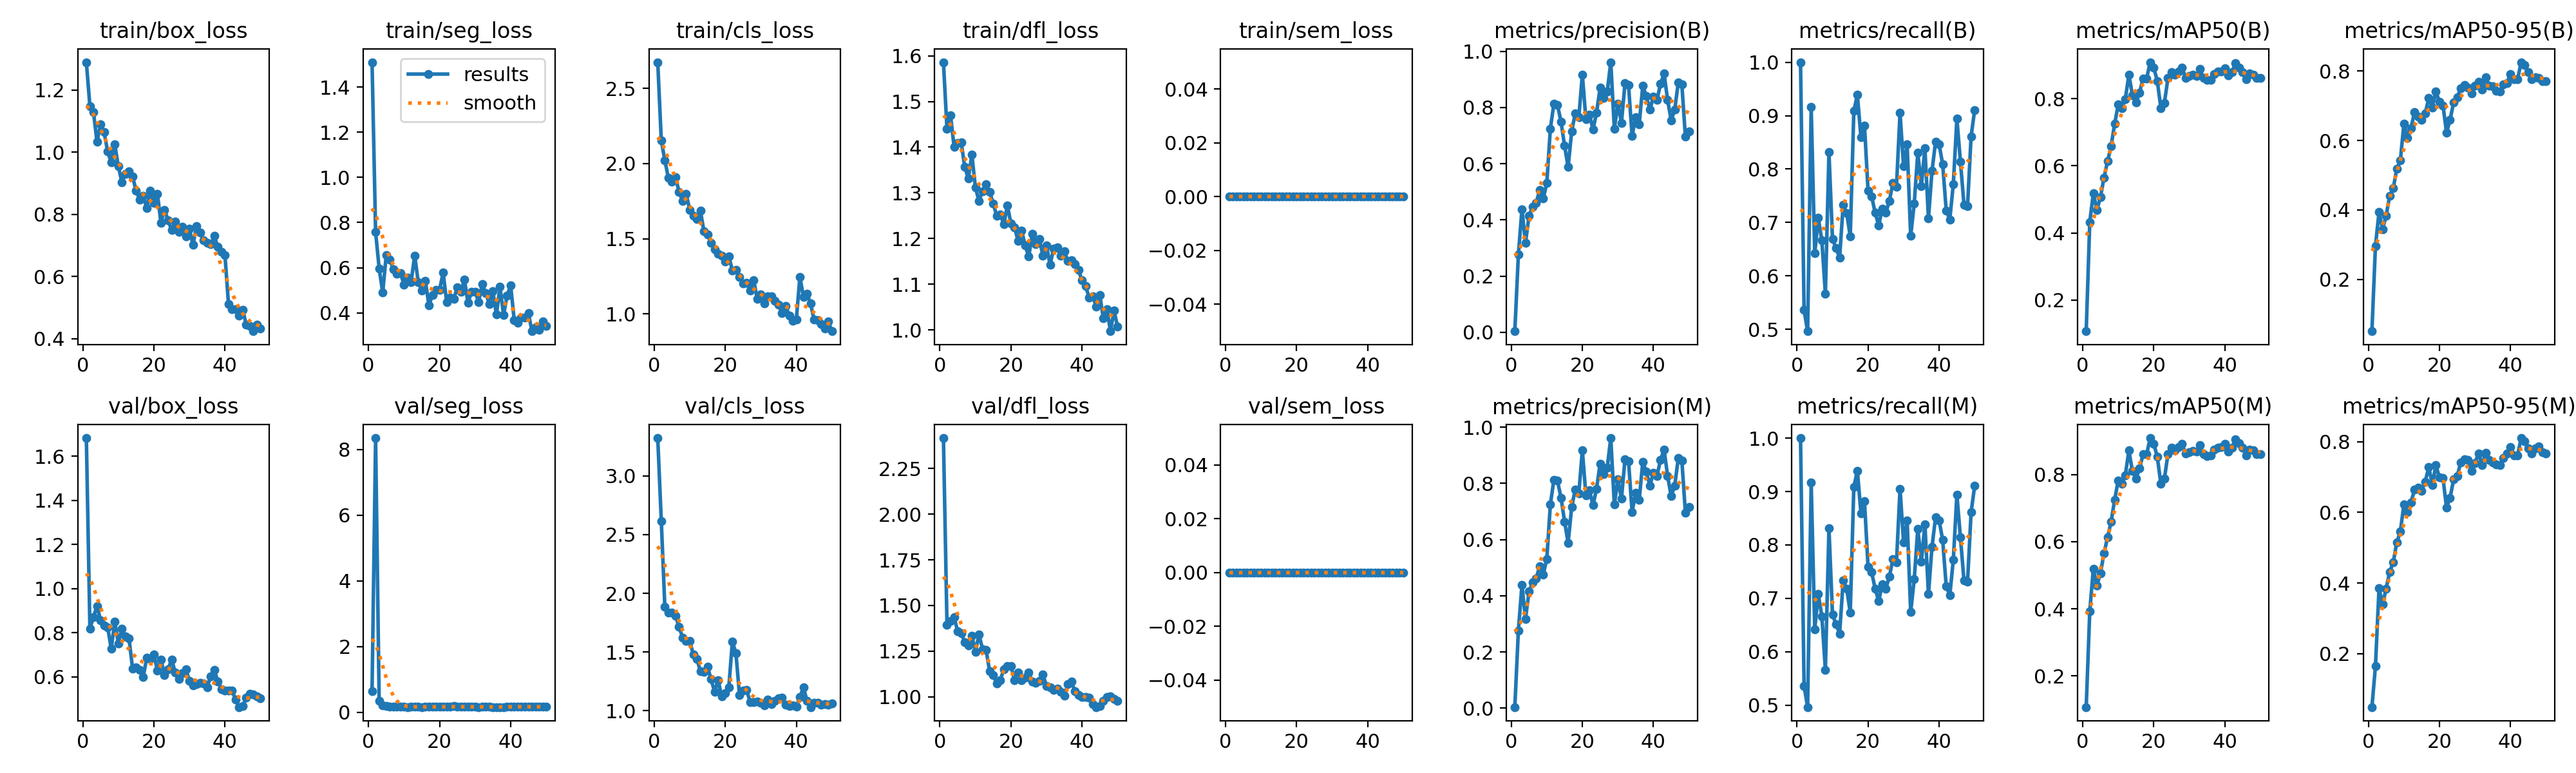

Data behind this chart, as committed beside it:
epoch, time, train/box_loss, train/seg_loss, train/cls_loss, train/dfl_loss, train/sem_loss, metrics/precision(B), metrics/recall(B), metrics/mAP50(B), metrics/mAP50-95(B), metrics/precision(M), metrics/recall(M), metrics/mAP50(M), metrics/mAP50-95(M), val/box_loss, val/seg_loss, val/cls_loss, val/dfl_loss, val/sem_loss, lr/pg0, lr/pg1, lr/pg2
1, 12.61, 1.289, 1.51, 2.673, 1.586, 0, 0.00397, 1, 0.1074, 0.05097, 0.00397, 1, 0.1074, 0.04863, 1.682, 0.6466, 3.321, 2.417, 0, 0.0001618, 0.0001618, 0.06781
2, 23.25, 1.148, 0.7581, 2.152, 1.439, 0, 0.2764, 0.5361, 0.4327, 0.2969, 0.2764, 0.5361, 0.393, 0.1643, 0.819, 8.349, 2.615, 1.393, 0, 0.0003219, 0.0003219, 0.03464
3, 33.89, 1.129, 0.5974, 2.021, 1.469, 0, 0.4383, 0.4967, 0.5185, 0.3939, 0.4383, 0.4967, 0.5185, 0.3852, 0.8715, 0.3471, 1.885, 1.415, 0, 0.0004755, 0.0004755, 0.001456
4, 44.6, 1.034, 0.4897, 1.903, 1.401, 0, 0.3181, 0.9167, 0.469, 0.3449, 0.3181, 0.9167, 0.469, 0.3398, 0.9205, 0.2078, 1.837, 1.437, 0, 0.0004703, 0.0004703, 0.0004703
5, 55.1, 1.089, 0.6571, 1.879, 1.408, 0, 0.4148, 0.6426, 0.5061, 0.3833, 0.4148, 0.6426, 0.5061, 0.3836, 0.8565, 0.1867, 1.834, 1.359, 0, 0.0004604, 0.0004604, 0.0004604
6, 65.75, 1.064, 0.637, 1.909, 1.41, 0, 0.4469, 0.7084, 0.5643, 0.441, 0.4469, 0.7084, 0.5643, 0.4318, 0.8333, 0.1798, 1.809, 1.349, 0, 0.0004505, 0.0004505, 0.0004505
7, 76.41, 1.002, 0.5932, 1.811, 1.356, 0, 0.4607, 0.6664, 0.6132, 0.4621, 0.4607, 0.6664, 0.6132, 0.4585, 0.8253, 0.1771, 1.713, 1.3, 0, 0.0004406, 0.0004406, 0.0004406
8, 87.04, 0.9669, 0.5722, 1.751, 1.332, 0, 0.5064, 0.5665, 0.6587, 0.5186, 0.5064, 0.5665, 0.6587, 0.5149, 0.7278, 0.1769, 1.625, 1.281, 0, 0.0004307, 0.0004307, 0.0004307
9, 97.69, 1.025, 0.5766, 1.797, 1.383, 0, 0.4761, 0.8317, 0.7244, 0.5425, 0.4761, 0.8317, 0.7244, 0.5454, 0.8498, 0.1792, 1.593, 1.334, 0, 0.0004208, 0.0004208, 0.0004208
10, 108.3, 0.9543, 0.5249, 1.693, 1.312, 0, 0.531, 0.6694, 0.7819, 0.6476, 0.531, 0.6694, 0.7819, 0.6227, 0.7512, 0.1661, 1.592, 1.247, 0, 0.0004109, 0.0004109, 0.0004109
11, 119, 0.9035, 0.556, 1.654, 1.282, 0, 0.7253, 0.6518, 0.7722, 0.6083, 0.7253, 0.6518, 0.7722, 0.6008, 0.8193, 0.162, 1.482, 1.341, 0, 0.000401, 0.000401, 0.000401
12, 129.7, 0.9309, 0.5368, 1.632, 1.304, 0, 0.8136, 0.6341, 0.7978, 0.636, 0.8136, 0.6341, 0.7978, 0.6287, 0.7827, 0.1733, 1.444, 1.262, 0, 0.0003911, 0.0003911, 0.0003911
13, 140.3, 0.9376, 0.6542, 1.687, 1.319, 0, 0.8093, 0.7333, 0.871, 0.6816, 0.8093, 0.7333, 0.871, 0.6639, 0.7748, 0.1662, 1.336, 1.257, 0, 0.0003812, 0.0003812, 0.0003812
14, 150.9, 0.9218, 0.5361, 1.549, 1.302, 0, 0.7493, 0.7176, 0.8104, 0.6682, 0.7493, 0.7176, 0.8104, 0.6692, 0.6389, 0.1631, 1.329, 1.14, 0, 0.0003713, 0.0003713, 0.0003713
15, 161.5, 0.876, 0.4991, 1.528, 1.277, 0, 0.6639, 0.6739, 0.7878, 0.6601, 0.6639, 0.6739, 0.7878, 0.6612, 0.6438, 0.1597, 1.374, 1.119, 0, 0.0003614, 0.0003614, 0.0003614
16, 172.1, 0.8477, 0.5428, 1.475, 1.249, 0, 0.5881, 0.9088, 0.8174, 0.6779, 0.5881, 0.9088, 0.8174, 0.6868, 0.6327, 0.1716, 1.27, 1.073, 0, 0.0003515, 0.0003515, 0.0003515
17, 182.8, 0.8598, 0.4336, 1.429, 1.252, 0, 0.7156, 0.9389, 0.8603, 0.7221, 0.7156, 0.9389, 0.8603, 0.7288, 0.5992, 0.1663, 1.163, 1.091, 0, 0.0003416, 0.0003416, 0.0003416
18, 193.5, 0.8194, 0.4792, 1.399, 1.231, 0, 0.7791, 0.8593, 0.8598, 0.6952, 0.7791, 0.8593, 0.8598, 0.6781, 0.6872, 0.167, 1.26, 1.151, 0, 0.0003317, 0.0003317, 0.0003317
19, 204.1, 0.8761, 0.5027, 1.388, 1.272, 0, 0.7647, 0.8819, 0.9083, 0.7412, 0.7647, 0.8819, 0.9083, 0.734, 0.6821, 0.1721, 1.121, 1.167, 0, 0.0003218, 0.0003218, 0.0003218
20, 214.9, 0.8372, 0.5018, 1.349, 1.232, 0, 0.9176, 0.7596, 0.8918, 0.711, 0.9176, 0.7596, 0.8918, 0.6985, 0.7026, 0.1677, 1.153, 1.168, 0, 0.0003119, 0.0003119, 0.0003119
21, 225.6, 0.8654, 0.5783, 1.381, 1.225, 0, 0.758, 0.7494, 0.8527, 0.7009, 0.758, 0.7494, 0.8527, 0.6976, 0.6283, 0.1635, 1.201, 1.092, 0, 0.000302, 0.000302, 0.000302
22, 236.3, 0.7725, 0.4483, 1.29, 1.195, 0, 0.7754, 0.7183, 0.7722, 0.6227, 0.7754, 0.7183, 0.7722, 0.6128, 0.6783, 0.1651, 1.589, 1.134, 0, 0.0002921, 0.0002921, 0.0002921
23, 247.1, 0.8139, 0.468, 1.293, 1.217, 0, 0.7222, 0.6949, 0.7867, 0.6594, 0.7222, 0.6949, 0.7867, 0.6416, 0.6093, 0.1783, 1.491, 1.089, 0, 0.0002822, 0.0002822, 0.0002822
24, 257.8, 0.7814, 0.4617, 1.245, 1.185, 0, 0.7815, 0.7263, 0.861, 0.7101, 0.7815, 0.7263, 0.861, 0.6931, 0.6345, 0.1843, 1.137, 1.106, 0, 0.0002723, 0.0002723, 0.0002723
25, 268.5, 0.7493, 0.5141, 1.203, 1.16, 0, 0.8708, 0.7184, 0.8796, 0.7239, 0.8708, 0.7184, 0.8796, 0.7031, 0.6794, 0.1748, 1.17, 1.132, 0, 0.0002624, 0.0002624, 0.0002624
26, 279.1, 0.7766, 0.4927, 1.207, 1.21, 0, 0.8334, 0.7407, 0.8719, 0.7499, 0.8334, 0.7407, 0.8719, 0.7414, 0.6213, 0.1689, 1.176, 1.084, 0, 0.0002525, 0.0002525, 0.0002525
27, 289.8, 0.7428, 0.5473, 1.155, 1.188, 0, 0.8564, 0.7738, 0.8808, 0.7604, 0.8564, 0.7738, 0.8808, 0.7511, 0.5894, 0.1662, 1.075, 1.077, 0, 0.0002426, 0.0002426, 0.0002426
28, 300.5, 0.761, 0.4438, 1.224, 1.199, 0, 0.9614, 0.7673, 0.8911, 0.7514, 0.9614, 0.7673, 0.8911, 0.7482, 0.616, 0.1737, 1.077, 1.088, 0, 0.0002327, 0.0002327, 0.0002327
29, 311.2, 0.7299, 0.4945, 1.1, 1.162, 0, 0.725, 0.9051, 0.8616, 0.7347, 0.725, 0.9051, 0.8616, 0.7182, 0.6359, 0.171, 1.08, 1.121, 0, 0.0002228, 0.0002228, 0.0002228
30, 321.9, 0.754, 0.4933, 1.129, 1.184, 0, 0.8141, 0.8051, 0.867, 0.7569, 0.8141, 0.8051, 0.867, 0.7401, 0.582, 0.164, 1.068, 1.059, 0, 0.0002129, 0.0002129, 0.0002129
31, 332.5, 0.7013, 0.4488, 1.07, 1.143, 0, 0.745, 0.8458, 0.8705, 0.768, 0.745, 0.8458, 0.8705, 0.7672, 0.5617, 0.1629, 1.048, 1.052, 0, 0.000203, 0.000203, 0.000203
32, 343.3, 0.7615, 0.5274, 1.118, 1.177, 0, 0.8863, 0.6747, 0.8681, 0.747, 0.8863, 0.6747, 0.8681, 0.7337, 0.5663, 0.1722, 1.096, 1.037, 0, 0.0001931, 0.0001931, 0.0001931
33, 354, 0.742, 0.4884, 1.117, 1.18, 0, 0.8794, 0.736, 0.8882, 0.7814, 0.8794, 0.736, 0.8882, 0.7694, 0.5747, 0.1666, 1.058, 1.045, 0, 0.0001832, 0.0001832, 0.0001832
34, 364.7, 0.7171, 0.439, 1.088, 1.162, 0, 0.6985, 0.8305, 0.8608, 0.7585, 0.6985, 0.8305, 0.8608, 0.7492, 0.5698, 0.1636, 1.084, 1.028, 0, 0.0001733, 0.0001733, 0.0001733
35, 375.3, 0.7079, 0.495, 1.062, 1.172, 0, 0.7656, 0.7686, 0.8552, 0.7555, 0.7656, 0.7686, 0.8552, 0.7414, 0.554, 0.1597, 1.106, 1.006, 0, 0.0001634, 0.0001634, 0.0001634
36, 386, 0.7032, 0.3922, 1.005, 1.151, 0, 0.7408, 0.8386, 0.8565, 0.7428, 0.7408, 0.8386, 0.8565, 0.7363, 0.6025, 0.1605, 1.111, 1.069, 0, 0.0001535, 0.0001535, 0.0001535
37, 396.7, 0.7308, 0.5148, 1.053, 1.152, 0, 0.8768, 0.7079, 0.8738, 0.7414, 0.8768, 0.7079, 0.8738, 0.7341, 0.6309, 0.1597, 1.05, 1.083, 0, 0.0001436, 0.0001436, 0.0001436
38, 407.4, 0.6948, 0.3909, 0.9902, 1.144, 0, 0.8412, 0.7966, 0.8802, 0.7614, 0.8412, 0.7966, 0.8802, 0.7543, 0.5803, 0.1616, 1.043, 1.03, 0, 0.0001337, 0.0001337, 0.0001337
39, 418.1, 0.6795, 0.4759, 0.9561, 1.13, 0, 0.7923, 0.8513, 0.8813, 0.7657, 0.7923, 0.8513, 0.8813, 0.7663, 0.5452, 0.1647, 1.045, 1.011, 0, 0.0001238, 0.0001238, 0.0001238
40, 428.8, 0.6688, 0.521, 0.9648, 1.108, 0, 0.8379, 0.846, 0.8907, 0.7919, 0.8379, 0.846, 0.8907, 0.7849, 0.5394, 0.1636, 1.038, 0.998, 0, 0.0001139, 0.0001139, 0.0001139
41, 440.5, 0.5108, 0.3691, 1.247, 1.096, 0, 0.827, 0.8094, 0.8687, 0.7769, 0.827, 0.8094, 0.8687, 0.762, 0.5371, 0.1698, 1.115, 0.9983, 0, 0.000104, 0.000104, 0.000104
42, 451, 0.4946, 0.3555, 1.113, 1.07, 0, 0.884, 0.7228, 0.879, 0.7765, 0.884, 0.7228, 0.879, 0.762, 0.5389, 0.1726, 1.199, 0.9948, 0, 9.41e-05, 9.41e-05, 9.41e-05
43, 461.6, 0.4945, 0.3804, 1.136, 1.074, 0, 0.9204, 0.7056, 0.9053, 0.8252, 0.9204, 0.7056, 0.9053, 0.8104, 0.4962, 0.1744, 1.086, 0.9607, 0, 8.42e-05, 8.42e-05, 8.42e-05
44, 472.2, 0.4739, 0.3784, 1.068, 1.051, 0, 0.8263, 0.7722, 0.8922, 0.8165, 0.8263, 0.7722, 0.8922, 0.8006, 0.4634, 0.1727, 1.032, 0.9436, 0, 7.43e-05, 7.43e-05, 7.43e-05
45, 482.7, 0.4934, 0.3983, 0.9617, 1.076, 0, 0.7544, 0.8944, 0.8788, 0.7974, 0.7544, 0.8944, 0.8788, 0.7804, 0.4671, 0.1719, 1.068, 0.948, 0, 6.44e-05, 6.44e-05, 6.44e-05
46, 493.3, 0.4444, 0.3188, 0.9579, 1.025, 0, 0.7925, 0.8139, 0.857, 0.7754, 0.7925, 0.8139, 0.857, 0.7675, 0.5056, 0.17, 1.066, 0.9792, 0, 5.45e-05, 5.45e-05, 5.45e-05
47, 503.8, 0.4411, 0.3373, 0.932, 1.046, 0, 0.8899, 0.7335, 0.8744, 0.7823, 0.8899, 0.7335, 0.8744, 0.782, 0.5229, 0.1681, 1.052, 1, 0, 4.46e-05, 4.46e-05, 4.46e-05
48, 514.3, 0.424, 0.3258, 0.9025, 0.9969, 0, 0.8824, 0.7312, 0.8715, 0.779, 0.8824, 0.7312, 0.8715, 0.7866, 0.5212, 0.1682, 1.06, 1.003, 0, 3.47e-05, 3.47e-05, 3.47e-05
49, 524.8, 0.446, 0.3615, 0.9498, 1.042, 0, 0.6957, 0.8611, 0.8612, 0.7699, 0.6957, 0.8611, 0.8612, 0.7706, 0.5116, 0.1674, 1.051, 0.9883, 0, 2.48e-05, 2.48e-05, 2.48e-05
50, 535.4, 0.4316, 0.3412, 0.8853, 1.007, 0, 0.7154, 0.9104, 0.8614, 0.7708, 0.7154, 0.9104, 0.8614, 0.7668, 0.5047, 0.1675, 1.062, 0.9793, 0, 1.49e-05, 1.49e-05, 1.49e-05
